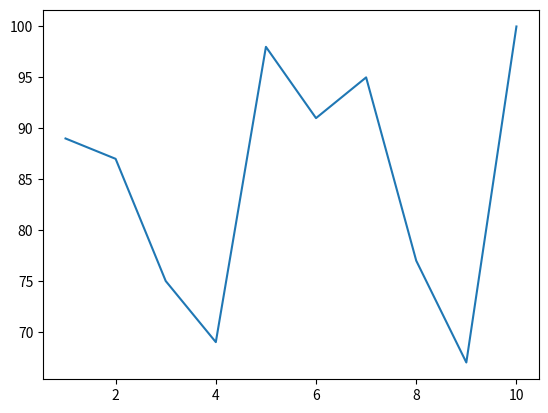

Python code for this plot:
#STUDENT ATTENDANCE ANALYSIS
from matplotlib import pyplot as pt
import numpy as np
ROLL_NO=[1,2,3,4,5,6,7,8,9,10]
ATTENDANCE=[89,87,75,69,98,91,95,77,67,100]
a=np.array(ROLL_NO)
b=np.array(ATTENDANCE)
pt.plot(a,b)
pt.show()